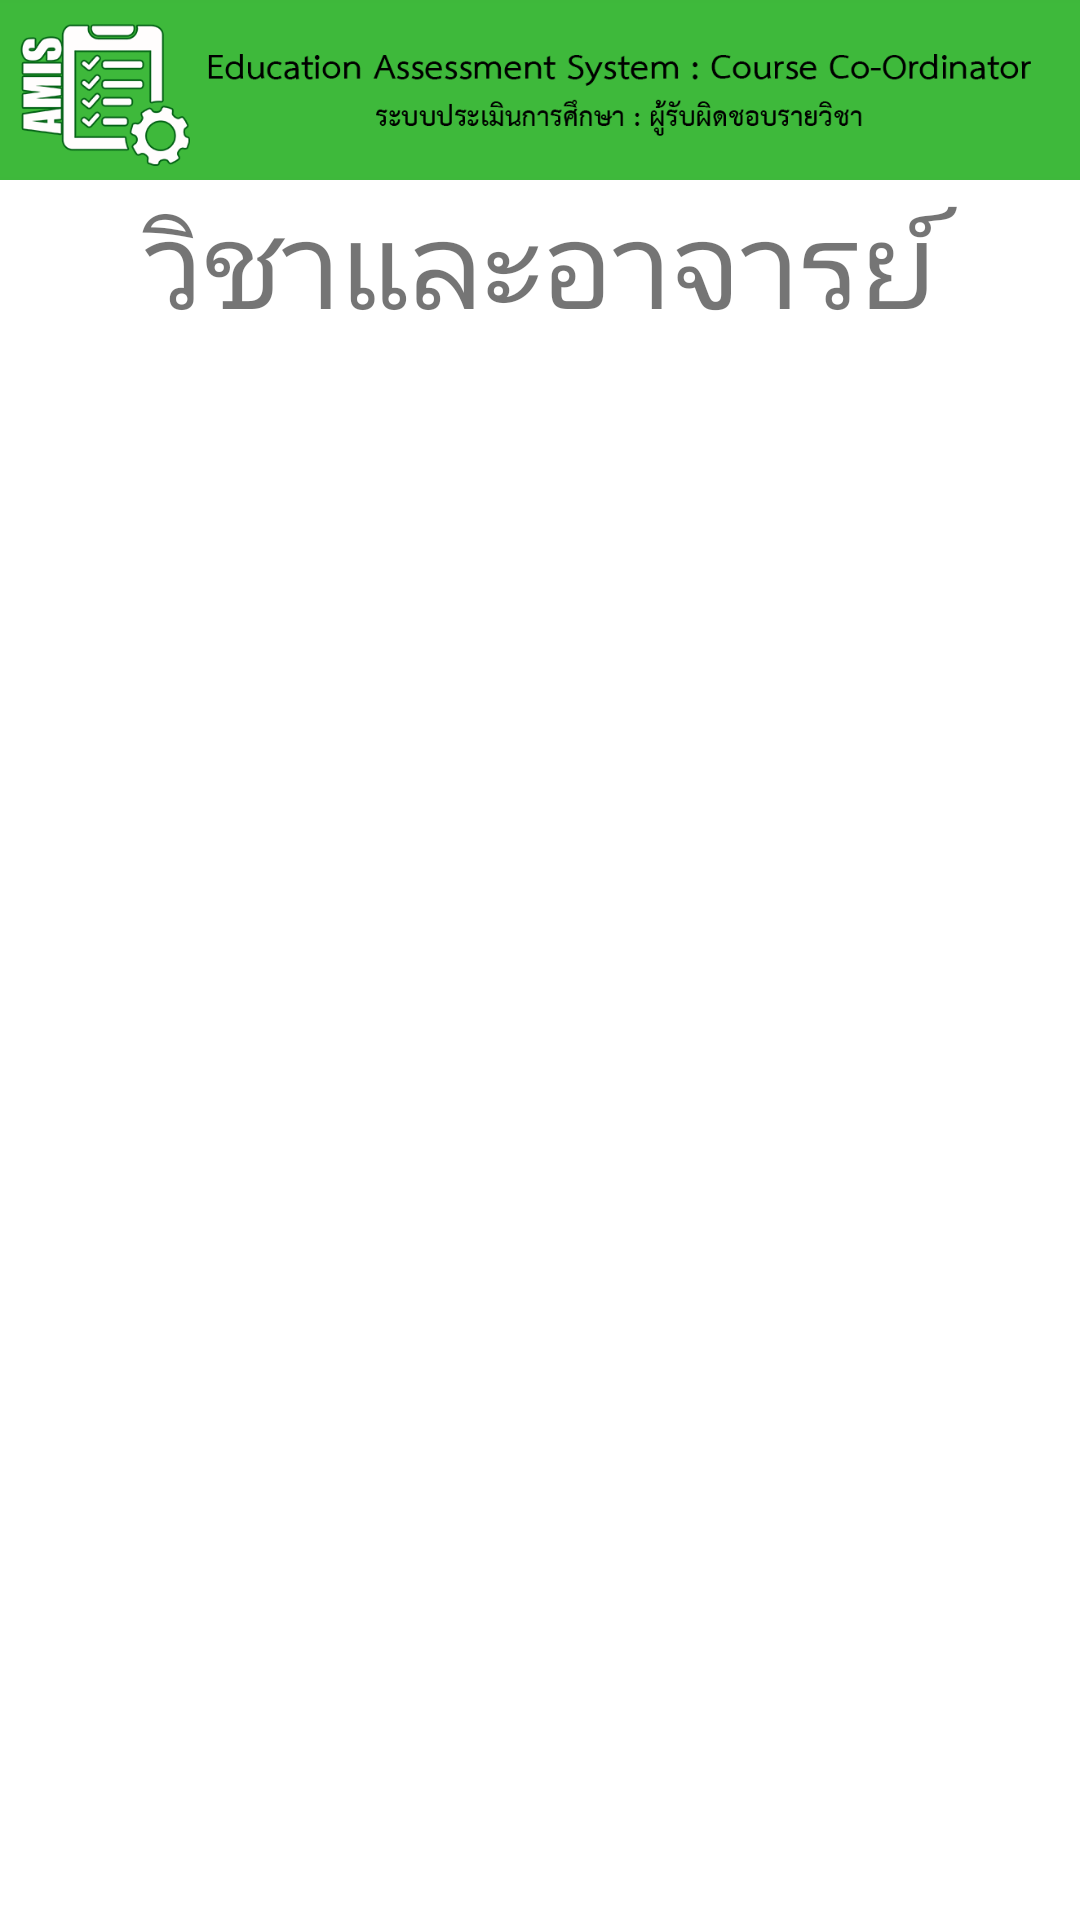

The Android layout XML behind this screen, and the referenced resources:
<!-- AndroidManifest.xml: application theme AppTheme -->
<!-- res/layout/fragment_report_before.xml -->
<?xml version="1.0" encoding="utf-8"?>
<FrameLayout xmlns:android="http://schemas.android.com/apk/res/android"
    xmlns:tools="http://schemas.android.com/tools"
    android:layout_width="match_parent"
    android:layout_height="match_parent"
    android:background="#ffffff"
    tools:context=".Report_before">

    <LinearLayout
        android:layout_width="match_parent"
        android:layout_height="match_parent"
        android:orientation="vertical">

        <ImageView
            android:id="@+id/nav_head"
            android:layout_width="match_parent"
            android:layout_height="60dp"
            android:background="@color/colorhead"
            android:src="@drawable/head"

            />

        <TextView
            android:id="@+id/txt_head"
            android:layout_width="match_parent"
            android:layout_height="wrap_content"
            android:fontFamily="@font/thsarabun"
            android:gravity="center"
            android:text="วิชาและอาจารย์"
            android:textSize="40dp" />

        <android.support.v7.widget.RecyclerView
            android:id="@+id/Recy_Subject_report"
            android:layout_width="match_parent"
            android:layout_height="wrap_content">

        </android.support.v7.widget.RecyclerView>
    </LinearLayout>

</FrameLayout>
<!-- resources referenced by this layout -->
<resources>
  <color name="colorhead">#3eb83b</color>
  <!-- drawable head: png bitmap (drawable, 31287 bytes) -->
  <style name="AppTheme" parent="Theme.AppCompat.Light.DarkActionBar">
          
          <item name="colorPrimary">@color/colorPrimary</item>
          <item name="colorPrimaryDark">@color/colorPrimaryDark</item>
          <item name="colorAccent">@color/colorAccent</item>
      </style>
  <color name="colorPrimary">#3F51B5</color>
  <color name="colorPrimaryDark">#303F9F</color>
  <color name="colorAccent">#FF4081</color>
</resources>
